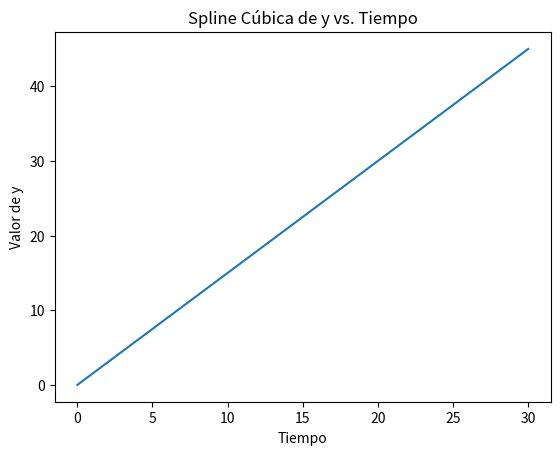

Write the Python code that produced this figure.
#!/usr/bin/env python
# -*- coding: utf-8 -*-
import numpy as np
from scipy.interpolate import interp1d
import matplotlib.pyplot as plt

# Crear el intervalo de tiempo
t = np.arange(0, 30, 0.001)

# Valores de y correspondientes (de 0 a 45)
y = np.linspace(0, 45, len(t))

# Crear la interpolación cúbica
cubic_interp = interp1d(t, y, kind='cubic')

# Evaluar la spline en el intervalo de tiempo
y_spline = cubic_interp(t)

# Graficar la spline cúbica
plt.plot(t, y_spline, label='Spline cúbica')
plt.xlabel('Tiempo')
plt.ylabel('Valor de y')
plt.title('Spline Cúbica de y vs. Tiempo')
